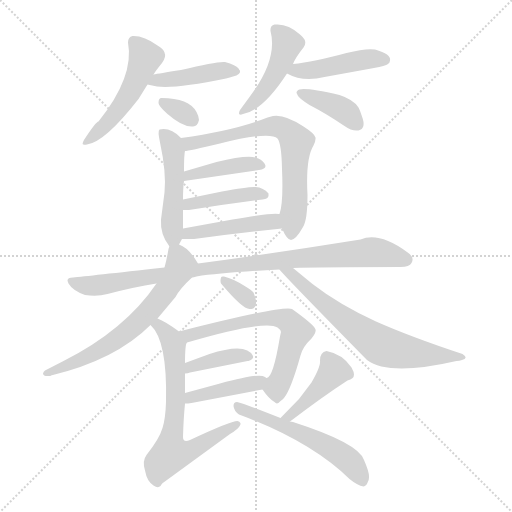
t = 0.00 s
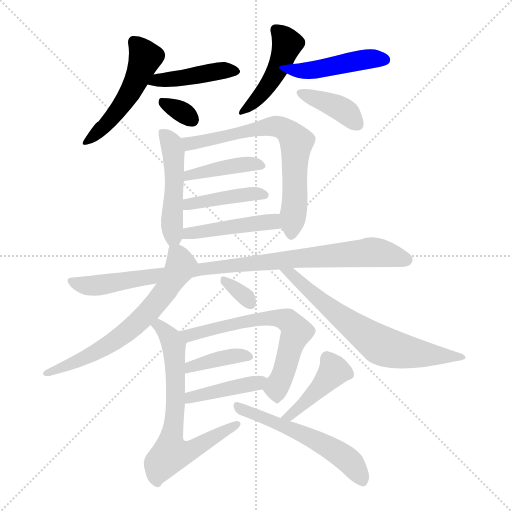
t = 2.78 s
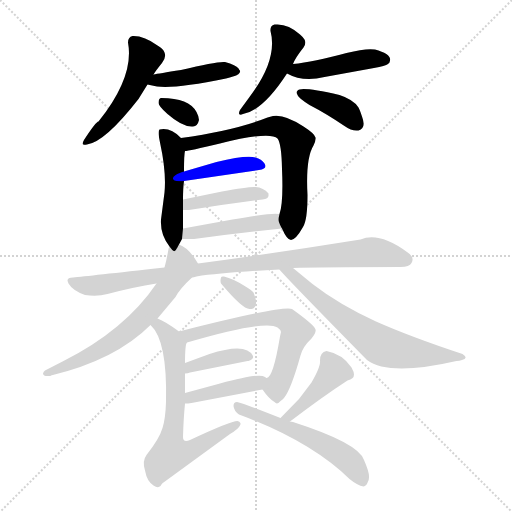
t = 5.57 s
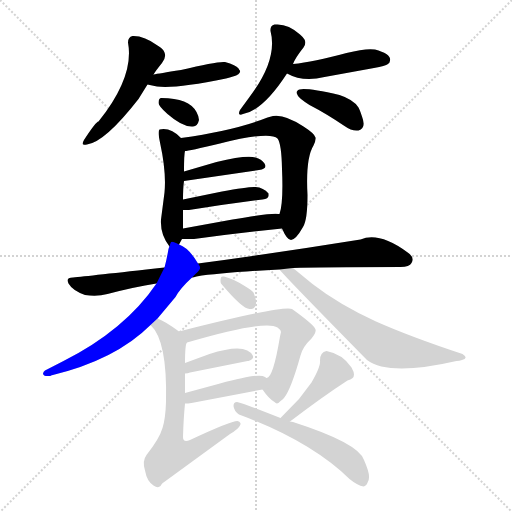
t = 8.35 s
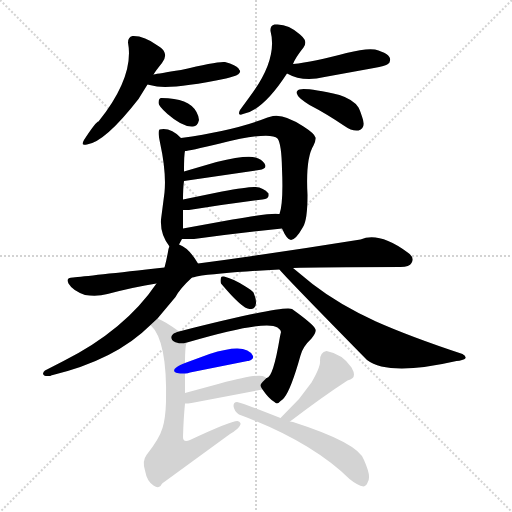
t = 11.13 s
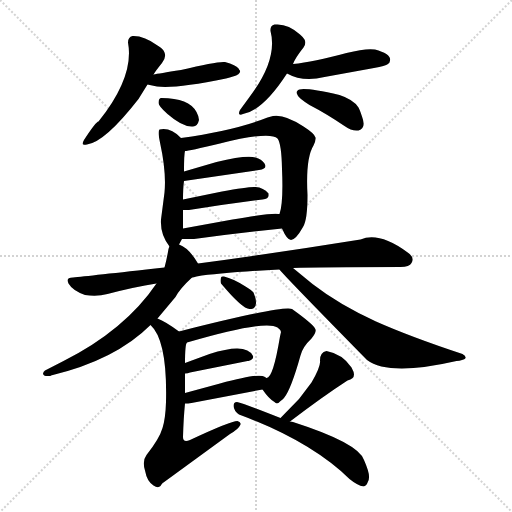
t = 13.92 s

The animated SVG that drew these frames (rendered in a browser with its animation timeline set to each time). Animation: 21 CSS @keyframes rules; one cycle of 13.92 s.

<svg version="1.1" viewBox="0 0 1024 1024" xmlns="http://www.w3.org/2000/svg">
  <g stroke="lightgray" stroke-dasharray="1,1" stroke-width="1" transform="scale(4, 4)">
    <line x1="0" y1="0" x2="256" y2="256"></line>
    <line x1="256" y1="0" x2="0" y2="256"></line>
    <line x1="128" y1="0" x2="128" y2="256"></line>
    <line x1="0" y1="128" x2="256" y2="128"></line>
  </g>
<g transform="scale(1, -1) translate(0, -900)">
   <style type="text/css">
    @keyframes keyframes0 {
      from {
       stroke: blue;
       stroke-dashoffset: 504;
       stroke-width: 128;
       }
       62% {
       animation-timing-function: step-end;
       stroke: blue;
       stroke-dashoffset: 0;
       stroke-width: 128;
       }
       to {
       stroke: black;
       stroke-width: 1024;
       }
       }
       #make-me-a-hanzi-animation-0 {
         animation: keyframes0 0.660156s both;
         animation-delay: 0.000000s;
         animation-timing-function: linear;
       }
    @keyframes keyframes1 {
      from {
       stroke: blue;
       stroke-dashoffset: 431;
       stroke-width: 128;
       }
       58% {
       animation-timing-function: step-end;
       stroke: blue;
       stroke-dashoffset: 0;
       stroke-width: 128;
       }
       to {
       stroke: black;
       stroke-width: 1024;
       }
       }
       #make-me-a-hanzi-animation-1 {
         animation: keyframes1 0.600749s both;
         animation-delay: 0.660156s;
         animation-timing-function: linear;
       }
    @keyframes keyframes2 {
      from {
       stroke: blue;
       stroke-dashoffset: 322;
       stroke-width: 128;
       }
       51% {
       animation-timing-function: step-end;
       stroke: blue;
       stroke-dashoffset: 0;
       stroke-width: 128;
       }
       to {
       stroke: black;
       stroke-width: 1024;
       }
       }
       #make-me-a-hanzi-animation-2 {
         animation: keyframes2 0.512044s both;
         animation-delay: 1.260905s;
         animation-timing-function: linear;
       }
    @keyframes keyframes3 {
      from {
       stroke: blue;
       stroke-dashoffset: 462;
       stroke-width: 128;
       }
       60% {
       animation-timing-function: step-end;
       stroke: blue;
       stroke-dashoffset: 0;
       stroke-width: 128;
       }
       to {
       stroke: black;
       stroke-width: 1024;
       }
       }
       #make-me-a-hanzi-animation-3 {
         animation: keyframes3 0.625977s both;
         animation-delay: 1.772949s;
         animation-timing-function: linear;
       }
    @keyframes keyframes4 {
      from {
       stroke: blue;
       stroke-dashoffset: 444;
       stroke-width: 128;
       }
       59% {
       animation-timing-function: step-end;
       stroke: blue;
       stroke-dashoffset: 0;
       stroke-width: 128;
       }
       to {
       stroke: black;
       stroke-width: 1024;
       }
       }
       #make-me-a-hanzi-animation-4 {
         animation: keyframes4 0.611328s both;
         animation-delay: 2.398926s;
         animation-timing-function: linear;
       }
    @keyframes keyframes5 {
      from {
       stroke: blue;
       stroke-dashoffset: 393;
       stroke-width: 128;
       }
       56% {
       animation-timing-function: step-end;
       stroke: blue;
       stroke-dashoffset: 0;
       stroke-width: 128;
       }
       to {
       stroke: black;
       stroke-width: 1024;
       }
       }
       #make-me-a-hanzi-animation-5 {
         animation: keyframes5 0.569824s both;
         animation-delay: 3.010254s;
         animation-timing-function: linear;
       }
    @keyframes keyframes6 {
      from {
       stroke: blue;
       stroke-dashoffset: 480;
       stroke-width: 128;
       }
       61% {
       animation-timing-function: step-end;
       stroke: blue;
       stroke-dashoffset: 0;
       stroke-width: 128;
       }
       to {
       stroke: black;
       stroke-width: 1024;
       }
       }
       #make-me-a-hanzi-animation-6 {
         animation: keyframes6 0.640625s both;
         animation-delay: 3.580078s;
         animation-timing-function: linear;
       }
    @keyframes keyframes7 {
      from {
       stroke: blue;
       stroke-dashoffset: 683;
       stroke-width: 128;
       }
       69% {
       animation-timing-function: step-end;
       stroke: blue;
       stroke-dashoffset: 0;
       stroke-width: 128;
       }
       to {
       stroke: black;
       stroke-width: 1024;
       }
       }
       #make-me-a-hanzi-animation-7 {
         animation: keyframes7 0.805827s both;
         animation-delay: 4.220703s;
         animation-timing-function: linear;
       }
    @keyframes keyframes8 {
      from {
       stroke: blue;
       stroke-dashoffset: 410;
       stroke-width: 128;
       }
       57% {
       animation-timing-function: step-end;
       stroke: blue;
       stroke-dashoffset: 0;
       stroke-width: 128;
       }
       to {
       stroke: black;
       stroke-width: 1024;
       }
       }
       #make-me-a-hanzi-animation-8 {
         animation: keyframes8 0.583659s both;
         animation-delay: 5.026530s;
         animation-timing-function: linear;
       }
    @keyframes keyframes9 {
      from {
       stroke: blue;
       stroke-dashoffset: 416;
       stroke-width: 128;
       }
       58% {
       animation-timing-function: step-end;
       stroke: blue;
       stroke-dashoffset: 0;
       stroke-width: 128;
       }
       to {
       stroke: black;
       stroke-width: 1024;
       }
       }
       #make-me-a-hanzi-animation-9 {
         animation: keyframes9 0.588542s both;
         animation-delay: 5.610189s;
         animation-timing-function: linear;
       }
    @keyframes keyframes10 {
      from {
       stroke: blue;
       stroke-dashoffset: 450;
       stroke-width: 128;
       }
       59% {
       animation-timing-function: step-end;
       stroke: blue;
       stroke-dashoffset: 0;
       stroke-width: 128;
       }
       to {
       stroke: black;
       stroke-width: 1024;
       }
       }
       #make-me-a-hanzi-animation-10 {
         animation: keyframes10 0.616211s both;
         animation-delay: 6.198730s;
         animation-timing-function: linear;
       }
    @keyframes keyframes11 {
      from {
       stroke: blue;
       stroke-dashoffset: 931;
       stroke-width: 128;
       }
       75% {
       animation-timing-function: step-end;
       stroke: blue;
       stroke-dashoffset: 0;
       stroke-width: 128;
       }
       to {
       stroke: black;
       stroke-width: 1024;
       }
       }
       #make-me-a-hanzi-animation-11 {
         animation: keyframes11 1.007650s both;
         animation-delay: 6.814941s;
         animation-timing-function: linear;
       }
    @keyframes keyframes12 {
      from {
       stroke: blue;
       stroke-dashoffset: 647;
       stroke-width: 128;
       }
       68% {
       animation-timing-function: step-end;
       stroke: blue;
       stroke-dashoffset: 0;
       stroke-width: 128;
       }
       to {
       stroke: black;
       stroke-width: 1024;
       }
       }
       #make-me-a-hanzi-animation-12 {
         animation: keyframes12 0.776530s both;
         animation-delay: 7.822591s;
         animation-timing-function: linear;
       }
    @keyframes keyframes13 {
      from {
       stroke: blue;
       stroke-dashoffset: 661;
       stroke-width: 128;
       }
       68% {
       animation-timing-function: step-end;
       stroke: blue;
       stroke-dashoffset: 0;
       stroke-width: 128;
       }
       to {
       stroke: black;
       stroke-width: 1024;
       }
       }
       #make-me-a-hanzi-animation-13 {
         animation: keyframes13 0.787923s both;
         animation-delay: 8.599121s;
         animation-timing-function: linear;
       }
    @keyframes keyframes14 {
      from {
       stroke: blue;
       stroke-dashoffset: 327;
       stroke-width: 128;
       }
       52% {
       animation-timing-function: step-end;
       stroke: blue;
       stroke-dashoffset: 0;
       stroke-width: 128;
       }
       to {
       stroke: black;
       stroke-width: 1024;
       }
       }
       #make-me-a-hanzi-animation-14 {
         animation: keyframes14 0.516113s both;
         animation-delay: 9.387044s;
         animation-timing-function: linear;
       }
    @keyframes keyframes15 {
      from {
       stroke: blue;
       stroke-dashoffset: 635;
       stroke-width: 128;
       }
       67% {
       animation-timing-function: step-end;
       stroke: blue;
       stroke-dashoffset: 0;
       stroke-width: 128;
       }
       to {
       stroke: black;
       stroke-width: 1024;
       }
       }
       #make-me-a-hanzi-animation-15 {
         animation: keyframes15 0.766764s both;
         animation-delay: 9.903158s;
         animation-timing-function: linear;
       }
    @keyframes keyframes16 {
      from {
       stroke: blue;
       stroke-dashoffset: 386;
       stroke-width: 128;
       }
       56% {
       animation-timing-function: step-end;
       stroke: blue;
       stroke-dashoffset: 0;
       stroke-width: 128;
       }
       to {
       stroke: black;
       stroke-width: 1024;
       }
       }
       #make-me-a-hanzi-animation-16 {
         animation: keyframes16 0.564128s both;
         animation-delay: 10.669922s;
         animation-timing-function: linear;
       }
    @keyframes keyframes17 {
      from {
       stroke: blue;
       stroke-dashoffset: 415;
       stroke-width: 128;
       }
       57% {
       animation-timing-function: step-end;
       stroke: blue;
       stroke-dashoffset: 0;
       stroke-width: 128;
       }
       to {
       stroke: black;
       stroke-width: 1024;
       }
       }
       #make-me-a-hanzi-animation-17 {
         animation: keyframes17 0.587728s both;
         animation-delay: 11.234049s;
         animation-timing-function: linear;
       }
    @keyframes keyframes18 {
      from {
       stroke: blue;
       stroke-dashoffset: 673;
       stroke-width: 128;
       }
       69% {
       animation-timing-function: step-end;
       stroke: blue;
       stroke-dashoffset: 0;
       stroke-width: 128;
       }
       to {
       stroke: black;
       stroke-width: 1024;
       }
       }
       #make-me-a-hanzi-animation-18 {
         animation: keyframes18 0.797689s both;
         animation-delay: 11.821777s;
         animation-timing-function: linear;
       }
    @keyframes keyframes19 {
      from {
       stroke: blue;
       stroke-dashoffset: 424;
       stroke-width: 128;
       }
       58% {
       animation-timing-function: step-end;
       stroke: blue;
       stroke-dashoffset: 0;
       stroke-width: 128;
       }
       to {
       stroke: black;
       stroke-width: 1024;
       }
       }
       #make-me-a-hanzi-animation-19 {
         animation: keyframes19 0.595052s both;
         animation-delay: 12.619466s;
         animation-timing-function: linear;
       }
    @keyframes keyframes20 {
      from {
       stroke: blue;
       stroke-dashoffset: 553;
       stroke-width: 128;
       }
       64% {
       animation-timing-function: step-end;
       stroke: blue;
       stroke-dashoffset: 0;
       stroke-width: 128;
       }
       to {
       stroke: black;
       stroke-width: 1024;
       }
       }
       #make-me-a-hanzi-animation-20 {
         animation: keyframes20 0.700033s both;
         animation-delay: 13.214518s;
         animation-timing-function: linear;
       }
</style>
<path d="M 307.0 751.0 Q 311.0 758.0 324.0 774.0 Q 333.0 786.0 329.0 795.0 Q 327.0 802.0 315.0 809.0 Q 288.0 829.0 265.0 828.0 Q 256.0 826.0 256.0 815.0 Q 269.0 747.0 197.0 657.0 Q 192.0 657.0 168.0 620.0 Q 163.0 611.0 167.0 611.0 Q 168.0 610.0 174.0 611.0 Q 210.0 616.0 277.0 702.0 L 295.0 731.0 L 307.0 751.0 Z" fill="lightgray"></path> 
<path d="M 295.0 731.0 Q 304.0 729.0 314.0 727.0 Q 350.0 722.0 452.0 743.0 Q 460.0 745.0 466.0 747.0 Q 482.0 751.0 480.0 759.0 Q 478.0 760.0 478.0 762.0 Q 472.0 770.0 450.0 776.0 Q 436.0 778.0 362.0 760.0 Q 317.0 753.0 307.0 751.0 C 277.0 746.0 266.0 737.0 295.0 731.0 Z" fill="lightgray"></path> 
<path d="M 386.0 647.0 Q 395.0 647.0 398.0 660.0 Q 397.0 669.0 393.0 676.0 Q 378.0 704.0 323.0 704.0 Q 317.0 704.0 317.0 694.0 Q 317.0 688.0 335.0 672.0 Q 366.0 645.0 386.0 647.0 Z" fill="lightgray"></path> 
<path d="M 586.0 772.0 Q 591.0 785.0 607.0 805.0 Q 613.0 813.0 609.0 821.0 Q 607.0 825.0 600.0 831.0 Q 576.0 853.0 551.0 851.0 L 549.0 851.0 Q 540.0 849.0 541.0 838.0 Q 556.0 781.0 499.0 706.0 L 480.0 680.0 Q 476.0 672.0 480.0 671.0 Q 481.0 670.0 486.0 672.0 Q 526.0 679.0 574.0 753.0 L 586.0 772.0 Z" fill="lightgray"></path> 
<path d="M 574.0 753.0 Q 606.0 735.0 649.0 746.0 L 748.0 764.0 Q 771.0 768.0 776.0 772.0 Q 780.0 775.0 780.0 779.0 Q 783.0 792.0 750.0 801.0 Q 732.0 804.0 693.0 794.0 Q 627.0 776.0 586.0 772.0 C 556.0 769.0 547.0 767.0 574.0 753.0 Z" fill="lightgray"></path> 
<path d="M 715.0 639.0 L 717.0 639.0 Q 733.0 643.0 724.0 667.0 Q 719.0 682.0 717.0 685.0 Q 707.0 701.0 679.0 710.0 Q 613.0 725.0 599.0 721.0 Q 593.0 719.0 593.0 714.0 Q 594.0 713.0 595.0 710.0 Q 597.0 704.0 619.0 690.0 Q 652.0 673.0 689.0 648.0 Q 703.0 638.0 715.0 639.0 Z" fill="lightgray"></path> 
<path d="M 358.0 411.0 L 364.0 422.0 L 366.0 443.0 Q 366.0 453.0 366.0 480.0 L 366.0 501.0 Q 366.0 524.0 368.0 538.0 L 368.0 557.0 Q 368.0 592.0 370.0 598.0 C 372.0 614.0 372.0 614.0 362.0 624.0 Q 341.0 646.0 319.0 641.0 Q 315.0 638.0 320.0 615.0 Q 333.0 555.0 329.0 515.0 L 322.0 461.0 Q 320.0 431.0 339.0 407.0 C 349.0 394.0 349.0 394.0 358.0 411.0 Z" fill="lightgray"></path> 
<path d="M 564.0 443.0 Q 574.0 420.0 582.0 420.0 Q 592.0 421.0 606.0 446.0 Q 615.0 460.0 615.0 510.0 Q 611.0 583.0 627.0 609.0 Q 632.0 619.0 631.0 625.0 Q 629.0 633.0 607.0 647.0 Q 569.0 672.0 546.0 668.0 L 535.0 665.0 Q 470.0 639.0 362.0 624.0 C 332.0 620.0 340.0 593.0 370.0 598.0 Q 377.0 598.0 440.0 613.0 Q 540.0 638.0 555.0 623.0 Q 563.0 613.0 564.0 562.0 Q 567.0 495.0 559.0 472.0 C 556.0 459.0 556.0 459.0 564.0 443.0 Z" fill="lightgray"></path> 
<path d="M 368.0 538.0 L 518.0 560.0 Q 531.0 562.0 531.0 568.0 Q 531.0 570.0 529.0 573.0 Q 523.0 582.0 511.0 585.0 Q 491.0 590.0 433.0 576.0 L 368.0 557.0 C 339.0 549.0 338.0 534.0 368.0 538.0 Z" fill="lightgray"></path> 
<path d="M 366.0 480.0 L 378.0 480.0 Q 454.0 492.0 525.0 501.0 Q 538.0 502.0 537.0 510.0 L 537.0 513.0 Q 527.0 525.0 511.0 526.0 Q 497.0 527.0 444.0 517.0 L 366.0 501.0 C 337.0 495.0 336.0 480.0 366.0 480.0 Z" fill="lightgray"></path> 
<path d="M 364.0 422.0 L 388.0 422.0 Q 480.0 435.0 564.0 443.0 C 594.0 446.0 589.0 470.0 559.0 472.0 L 557.0 472.0 Q 546.0 475.0 465.0 461.0 L 366.0 443.0 C 336.0 438.0 334.0 422.0 364.0 422.0 Z" fill="lightgray"></path> 
<path d="M 384.0 345.0 Q 387.0 345.0 393.0 347.0 Q 444.0 355.0 559.0 361.0 L 586.0 364.0 Q 635.0 366.0 801.0 366.0 Q 819.0 366.0 823.0 374.0 Q 830.0 386.0 814.0 396.0 Q 758.0 437.0 721.0 421.0 Q 566.0 396.0 396.0 373.0 L 329.0 365.0 Q 176.0 348.0 146.0 345.0 Q 135.0 345.0 135.0 339.0 Q 135.0 338.0 137.0 333.0 Q 145.0 319.0 170.0 310.0 Q 194.0 306.0 215.0 312.0 Q 268.0 326.0 313.0 333.0 L 384.0 345.0 Z" fill="lightgray"></path> 
<path d="M 315.0 263.0 L 351.0 306.0 Q 360.0 323.0 384.0 345.0 C 403.0 363.0 403.0 363.0 396.0 373.0 Q 378.0 404.0 358.0 411.0 C 342.0 419.0 342.0 419.0 339.0 407.0 Q 338.0 406.0 337.0 402.0 Q 333.0 379.0 329.0 365.0 L 313.0 333.0 Q 250.0 240.0 127.0 178.0 L 90.0 159.0 Q 87.0 157.0 86.0 153.0 Q 86.0 147.0 99.0 148.0 Q 101.0 148.0 102.0 149.0 Q 231.0 180.0 301.0 250.0 L 315.0 263.0 Z" fill="lightgray"></path> 
<path d="M 559.0 361.0 Q 566.0 351.0 734.0 180.0 Q 778.0 147.0 913.0 178.0 Q 919.0 178.0 924.0 180.0 Q 938.0 184.0 925.0 192.0 Q 822.0 226.0 752.0 257.0 Q 678.0 291.0 625.0 332.0 L 586.0 364.0 C 563.0 383.0 539.0 383.0 559.0 361.0 Z" fill="lightgray"></path> 
<path d="M 499.0 282.0 L 503.0 282.0 Q 519.0 286.0 507.0 315.0 Q 503.0 320.0 491.0 327.0 Q 466.0 343.0 448.0 347.0 Q 443.0 348.0 442.0 345.0 Q 440.0 338.0 442.0 333.0 Q 485.0 282.0 499.0 282.0 Z" fill="lightgray"></path> 
<path d="M 374.0 215.0 Q 531.0 261.0 555.0 245.0 Q 561.0 241.0 562.0 236.0 L 560.0 227.0 Q 546.0 143.0 533.0 144.0 C 519.0 130.0 519.0 130.0 525.0 121.0 Q 538.0 102.0 549.0 96.0 Q 554.0 90.0 560.0 97.0 Q 566.0 102.0 568.0 104.0 Q 582.0 121.0 601.0 189.0 Q 605.0 206.0 623.0 223.0 Q 633.0 235.0 631.0 241.0 Q 629.0 250.0 584.0 282.0 Q 567.0 290.0 358.0 237.0 C 329.0 230.0 345.0 207.0 374.0 215.0 Z" fill="lightgray"></path> 
<path d="M 370.0 153.0 Q 376.0 153.0 380.0 155.0 L 495.0 178.0 L 497.0 178.0 Q 508.0 182.0 506.0 188.0 Q 493.0 216.0 419.0 192.0 L 370.0 174.0 C 342.0 164.0 340.0 151.0 370.0 153.0 Z" fill="lightgray"></path> 
<path d="M 533.0 144.0 Q 529.0 147.0 525.0 148.0 Q 510.0 152.0 440.0 133.0 L 370.0 114.0 C 341.0 106.0 340.0 92.0 370.0 93.0 Q 376.0 93.0 383.0 94.0 L 525.0 121.0 C 554.0 127.0 559.0 129.0 533.0 144.0 Z" fill="lightgray"></path> 
<path d="M 370.0 174.0 Q 370.0 212.0 374.0 215.0 C 376.0 224.0 376.0 224.0 358.0 237.0 Q 331.0 257.0 315.0 263.0 C 288.0 276.0 282.0 273.0 301.0 250.0 Q 335.0 219.0 332.0 96.0 Q 331.0 63.0 325.0 44.0 Q 319.0 23.0 293.0 -10.0 Q 284.0 -22.0 290.0 -41.0 Q 294.0 -63.0 307.0 -71.0 Q 316.0 -77.0 321.0 -72.0 Q 325.0 -65.0 327.0 -65.0 L 460.0 32.0 Q 477.0 42.0 480.0 49.0 Q 484.0 55.0 475.0 58.0 Q 461.0 58.0 380.0 20.0 Q 366.0 14.0 366.0 26.0 Q 367.0 63.0 370.0 93.0 L 370.0 114.0 L 370.0 153.0 L 370.0 174.0 Z" fill="lightgray"></path> 
<path d="M 653.0 198.0 Q 640.0 196.0 640.0 179.0 Q 642.0 168.0 623.0 135.0 L 598.0 102.0 L 561.0 64.0 C 540.0 43.0 556.0 39.0 580.0 57.0 Q 647.0 108.0 695.0 139.0 Q 708.0 142.0 708.0 151.0 Q 708.0 156.0 703.0 165.0 Q 685.0 192.0 653.0 198.0 Z" fill="lightgray"></path> 
<path d="M 561.0 64.0 Q 488.0 93.0 474.0 96.0 Q 467.0 96.0 467.0 88.0 Q 468.0 78.0 478.0 71.0 Q 621.0 18.0 699.0 -58.0 Q 715.0 -71.0 727.0 -73.0 Q 733.0 -72.0 736.0 -63.0 Q 738.0 -59.0 738.0 -55.0 Q 739.0 -45.0 728.0 -20.0 Q 717.0 14.0 586.0 56.0 L 580.0 57.0 L 561.0 64.0 Z" fill="lightgray"></path> 
      <clipPath id="make-me-a-hanzi-clip-0">
      <path d="M 307.0 751.0 Q 311.0 758.0 324.0 774.0 Q 333.0 786.0 329.0 795.0 Q 327.0 802.0 315.0 809.0 Q 288.0 829.0 265.0 828.0 Q 256.0 826.0 256.0 815.0 Q 269.0 747.0 197.0 657.0 Q 192.0 657.0 168.0 620.0 Q 163.0 611.0 167.0 611.0 Q 168.0 610.0 174.0 611.0 Q 210.0 616.0 277.0 702.0 L 295.0 731.0 L 307.0 751.0 Z" fill="lightgray"></path>
      </clipPath>
      <path clip-path="url(#make-me-a-hanzi-clip-0)" d="M 270.0 815.0 L 291.0 785.0 L 267.0 728.0 L 219.0 658.0 L 171.0 615.0 " fill="none" id="make-me-a-hanzi-animation-0" stroke-dasharray="376 752" stroke-linecap="round"></path>

      <clipPath id="make-me-a-hanzi-clip-1">
      <path d="M 295.0 731.0 Q 304.0 729.0 314.0 727.0 Q 350.0 722.0 452.0 743.0 Q 460.0 745.0 466.0 747.0 Q 482.0 751.0 480.0 759.0 Q 478.0 760.0 478.0 762.0 Q 472.0 770.0 450.0 776.0 Q 436.0 778.0 362.0 760.0 Q 317.0 753.0 307.0 751.0 C 277.0 746.0 266.0 737.0 295.0 731.0 Z" fill="lightgray"></path>
      </clipPath>
      <path clip-path="url(#make-me-a-hanzi-clip-1)" d="M 301.0 734.0 L 430.0 757.0 L 474.0 757.0 " fill="none" id="make-me-a-hanzi-animation-1" stroke-dasharray="303 606" stroke-linecap="round"></path>

      <clipPath id="make-me-a-hanzi-clip-2">
      <path d="M 386.0 647.0 Q 395.0 647.0 398.0 660.0 Q 397.0 669.0 393.0 676.0 Q 378.0 704.0 323.0 704.0 Q 317.0 704.0 317.0 694.0 Q 317.0 688.0 335.0 672.0 Q 366.0 645.0 386.0 647.0 Z" fill="lightgray"></path>
      </clipPath>
      <path clip-path="url(#make-me-a-hanzi-clip-2)" d="M 328.0 694.0 L 385.0 660.0 " fill="none" id="make-me-a-hanzi-animation-2" stroke-dasharray="194 388" stroke-linecap="round"></path>

      <clipPath id="make-me-a-hanzi-clip-3">
      <path d="M 586.0 772.0 Q 591.0 785.0 607.0 805.0 Q 613.0 813.0 609.0 821.0 Q 607.0 825.0 600.0 831.0 Q 576.0 853.0 551.0 851.0 L 549.0 851.0 Q 540.0 849.0 541.0 838.0 Q 556.0 781.0 499.0 706.0 L 480.0 680.0 Q 476.0 672.0 480.0 671.0 Q 481.0 670.0 486.0 672.0 Q 526.0 679.0 574.0 753.0 L 586.0 772.0 Z" fill="lightgray"></path>
      </clipPath>
      <path clip-path="url(#make-me-a-hanzi-clip-3)" d="M 550.0 841.0 L 575.0 813.0 L 563.0 780.0 L 523.0 712.0 L 482.0 676.0 " fill="none" id="make-me-a-hanzi-animation-3" stroke-dasharray="334 668" stroke-linecap="round"></path>

      <clipPath id="make-me-a-hanzi-clip-4">
      <path d="M 574.0 753.0 Q 606.0 735.0 649.0 746.0 L 748.0 764.0 Q 771.0 768.0 776.0 772.0 Q 780.0 775.0 780.0 779.0 Q 783.0 792.0 750.0 801.0 Q 732.0 804.0 693.0 794.0 Q 627.0 776.0 586.0 772.0 C 556.0 769.0 547.0 767.0 574.0 753.0 Z" fill="lightgray"></path>
      </clipPath>
      <path clip-path="url(#make-me-a-hanzi-clip-4)" d="M 583.0 754.0 L 706.0 778.0 L 769.0 781.0 " fill="none" id="make-me-a-hanzi-animation-4" stroke-dasharray="316 632" stroke-linecap="round"></path>

      <clipPath id="make-me-a-hanzi-clip-5">
      <path d="M 715.0 639.0 L 717.0 639.0 Q 733.0 643.0 724.0 667.0 Q 719.0 682.0 717.0 685.0 Q 707.0 701.0 679.0 710.0 Q 613.0 725.0 599.0 721.0 Q 593.0 719.0 593.0 714.0 Q 594.0 713.0 595.0 710.0 Q 597.0 704.0 619.0 690.0 Q 652.0 673.0 689.0 648.0 Q 703.0 638.0 715.0 639.0 Z" fill="lightgray"></path>
      </clipPath>
      <path clip-path="url(#make-me-a-hanzi-clip-5)" d="M 599.0 715.0 L 689.0 679.0 L 716.0 650.0 " fill="none" id="make-me-a-hanzi-animation-5" stroke-dasharray="265 530" stroke-linecap="round"></path>

      <clipPath id="make-me-a-hanzi-clip-6">
      <path d="M 358.0 411.0 L 364.0 422.0 L 366.0 443.0 Q 366.0 453.0 366.0 480.0 L 366.0 501.0 Q 366.0 524.0 368.0 538.0 L 368.0 557.0 Q 368.0 592.0 370.0 598.0 C 372.0 614.0 372.0 614.0 362.0 624.0 Q 341.0 646.0 319.0 641.0 Q 315.0 638.0 320.0 615.0 Q 333.0 555.0 329.0 515.0 L 322.0 461.0 Q 320.0 431.0 339.0 407.0 C 349.0 394.0 349.0 394.0 358.0 411.0 Z" fill="lightgray"></path>
      </clipPath>
      <path clip-path="url(#make-me-a-hanzi-clip-6)" d="M 326.0 635.0 L 343.0 611.0 L 348.0 585.0 L 347.0 427.0 L 342.0 418.0 " fill="none" id="make-me-a-hanzi-animation-6" stroke-dasharray="352 704" stroke-linecap="round"></path>

      <clipPath id="make-me-a-hanzi-clip-7">
      <path d="M 564.0 443.0 Q 574.0 420.0 582.0 420.0 Q 592.0 421.0 606.0 446.0 Q 615.0 460.0 615.0 510.0 Q 611.0 583.0 627.0 609.0 Q 632.0 619.0 631.0 625.0 Q 629.0 633.0 607.0 647.0 Q 569.0 672.0 546.0 668.0 L 535.0 665.0 Q 470.0 639.0 362.0 624.0 C 332.0 620.0 340.0 593.0 370.0 598.0 Q 377.0 598.0 440.0 613.0 Q 540.0 638.0 555.0 623.0 Q 563.0 613.0 564.0 562.0 Q 567.0 495.0 559.0 472.0 C 556.0 459.0 556.0 459.0 564.0 443.0 Z" fill="lightgray"></path>
      </clipPath>
      <path clip-path="url(#make-me-a-hanzi-clip-7)" d="M 372.0 606.0 L 390.0 616.0 L 450.0 624.0 L 546.0 648.0 L 575.0 638.0 L 593.0 616.0 L 582.0 429.0 " fill="none" id="make-me-a-hanzi-animation-7" stroke-dasharray="555 1110" stroke-linecap="round"></path>

      <clipPath id="make-me-a-hanzi-clip-8">
      <path d="M 368.0 538.0 L 518.0 560.0 Q 531.0 562.0 531.0 568.0 Q 531.0 570.0 529.0 573.0 Q 523.0 582.0 511.0 585.0 Q 491.0 590.0 433.0 576.0 L 368.0 557.0 C 339.0 549.0 338.0 534.0 368.0 538.0 Z" fill="lightgray"></path>
      </clipPath>
      <path clip-path="url(#make-me-a-hanzi-clip-8)" d="M 375.0 543.0 L 379.0 550.0 L 447.0 566.0 L 504.0 572.0 L 522.0 567.0 " fill="none" id="make-me-a-hanzi-animation-8" stroke-dasharray="282 564" stroke-linecap="round"></path>

      <clipPath id="make-me-a-hanzi-clip-9">
      <path d="M 366.0 480.0 L 378.0 480.0 Q 454.0 492.0 525.0 501.0 Q 538.0 502.0 537.0 510.0 L 537.0 513.0 Q 527.0 525.0 511.0 526.0 Q 497.0 527.0 444.0 517.0 L 366.0 501.0 C 337.0 495.0 336.0 480.0 366.0 480.0 Z" fill="lightgray"></path>
      </clipPath>
      <path clip-path="url(#make-me-a-hanzi-clip-9)" d="M 372.0 485.0 L 378.0 492.0 L 456.0 507.0 L 527.0 512.0 " fill="none" id="make-me-a-hanzi-animation-9" stroke-dasharray="288 576" stroke-linecap="round"></path>

      <clipPath id="make-me-a-hanzi-clip-10">
      <path d="M 364.0 422.0 L 388.0 422.0 Q 480.0 435.0 564.0 443.0 C 594.0 446.0 589.0 470.0 559.0 472.0 L 557.0 472.0 Q 546.0 475.0 465.0 461.0 L 366.0 443.0 C 336.0 438.0 334.0 422.0 364.0 422.0 Z" fill="lightgray"></path>
      </clipPath>
      <path clip-path="url(#make-me-a-hanzi-clip-10)" d="M 370.0 427.0 L 377.0 434.0 L 541.0 456.0 L 558.0 464.0 " fill="none" id="make-me-a-hanzi-animation-10" stroke-dasharray="322 644" stroke-linecap="round"></path>

      <clipPath id="make-me-a-hanzi-clip-11">
      <path d="M 384.0 345.0 Q 387.0 345.0 393.0 347.0 Q 444.0 355.0 559.0 361.0 L 586.0 364.0 Q 635.0 366.0 801.0 366.0 Q 819.0 366.0 823.0 374.0 Q 830.0 386.0 814.0 396.0 Q 758.0 437.0 721.0 421.0 Q 566.0 396.0 396.0 373.0 L 329.0 365.0 Q 176.0 348.0 146.0 345.0 Q 135.0 345.0 135.0 339.0 Q 135.0 338.0 137.0 333.0 Q 145.0 319.0 170.0 310.0 Q 194.0 306.0 215.0 312.0 Q 268.0 326.0 313.0 333.0 L 384.0 345.0 Z" fill="lightgray"></path>
      </clipPath>
      <path clip-path="url(#make-me-a-hanzi-clip-11)" d="M 143.0 338.0 L 180.0 328.0 L 454.0 369.0 L 741.0 396.0 L 811.0 381.0 " fill="none" id="make-me-a-hanzi-animation-11" stroke-dasharray="803 1606" stroke-linecap="round"></path>

      <clipPath id="make-me-a-hanzi-clip-12">
      <path d="M 315.0 263.0 L 351.0 306.0 Q 360.0 323.0 384.0 345.0 C 403.0 363.0 403.0 363.0 396.0 373.0 Q 378.0 404.0 358.0 411.0 C 342.0 419.0 342.0 419.0 339.0 407.0 Q 338.0 406.0 337.0 402.0 Q 333.0 379.0 329.0 365.0 L 313.0 333.0 Q 250.0 240.0 127.0 178.0 L 90.0 159.0 Q 87.0 157.0 86.0 153.0 Q 86.0 147.0 99.0 148.0 Q 101.0 148.0 102.0 149.0 Q 231.0 180.0 301.0 250.0 L 315.0 263.0 Z" fill="lightgray"></path>
      </clipPath>
      <path clip-path="url(#make-me-a-hanzi-clip-12)" d="M 345.0 402.0 L 358.0 384.0 L 360.0 364.0 L 328.0 314.0 L 272.0 251.0 L 201.0 201.0 L 93.0 152.0 " fill="none" id="make-me-a-hanzi-animation-12" stroke-dasharray="519 1038" stroke-linecap="round"></path>

      <clipPath id="make-me-a-hanzi-clip-13">
      <path d="M 559.0 361.0 Q 566.0 351.0 734.0 180.0 Q 778.0 147.0 913.0 178.0 Q 919.0 178.0 924.0 180.0 Q 938.0 184.0 925.0 192.0 Q 822.0 226.0 752.0 257.0 Q 678.0 291.0 625.0 332.0 L 586.0 364.0 C 563.0 383.0 539.0 383.0 559.0 361.0 Z" fill="lightgray"></path>
      </clipPath>
      <path clip-path="url(#make-me-a-hanzi-clip-13)" d="M 566.0 361.0 L 684.0 263.0 L 763.0 209.0 L 823.0 194.0 L 917.0 187.0 " fill="none" id="make-me-a-hanzi-animation-13" stroke-dasharray="533 1066" stroke-linecap="round"></path>

      <clipPath id="make-me-a-hanzi-clip-14">
      <path d="M 499.0 282.0 L 503.0 282.0 Q 519.0 286.0 507.0 315.0 Q 503.0 320.0 491.0 327.0 Q 466.0 343.0 448.0 347.0 Q 443.0 348.0 442.0 345.0 Q 440.0 338.0 442.0 333.0 Q 485.0 282.0 499.0 282.0 Z" fill="lightgray"></path>
      </clipPath>
      <path clip-path="url(#make-me-a-hanzi-clip-14)" d="M 447.0 339.0 L 501.0 293.0 " fill="none" id="make-me-a-hanzi-animation-14" stroke-dasharray="199 398" stroke-linecap="round"></path>

      <clipPath id="make-me-a-hanzi-clip-15">
      <path d="M 374.0 215.0 Q 531.0 261.0 555.0 245.0 Q 561.0 241.0 562.0 236.0 L 560.0 227.0 Q 546.0 143.0 533.0 144.0 C 519.0 130.0 519.0 130.0 525.0 121.0 Q 538.0 102.0 549.0 96.0 Q 554.0 90.0 560.0 97.0 Q 566.0 102.0 568.0 104.0 Q 582.0 121.0 601.0 189.0 Q 605.0 206.0 623.0 223.0 Q 633.0 235.0 631.0 241.0 Q 629.0 250.0 584.0 282.0 Q 567.0 290.0 358.0 237.0 C 329.0 230.0 345.0 207.0 374.0 215.0 Z" fill="lightgray"></path>
      </clipPath>
      <path clip-path="url(#make-me-a-hanzi-clip-15)" d="M 372.0 239.0 L 384.0 228.0 L 400.0 238.0 L 408.0 235.0 L 424.0 244.0 L 431.0 241.0 L 521.0 263.0 L 560.0 263.0 L 580.0 256.0 L 593.0 237.0 L 553.0 125.0 L 553.0 110.0 " fill="none" id="make-me-a-hanzi-animation-15" stroke-dasharray="507 1014" stroke-linecap="round"></path>

      <clipPath id="make-me-a-hanzi-clip-16">
      <path d="M 370.0 153.0 Q 376.0 153.0 380.0 155.0 L 495.0 178.0 L 497.0 178.0 Q 508.0 182.0 506.0 188.0 Q 493.0 216.0 419.0 192.0 L 370.0 174.0 C 342.0 164.0 340.0 151.0 370.0 153.0 Z" fill="lightgray"></path>
      </clipPath>
      <path clip-path="url(#make-me-a-hanzi-clip-16)" d="M 374.0 158.0 L 381.0 167.0 L 434.0 183.0 L 497.0 187.0 " fill="none" id="make-me-a-hanzi-animation-16" stroke-dasharray="258 516" stroke-linecap="round"></path>

      <clipPath id="make-me-a-hanzi-clip-17">
      <path d="M 533.0 144.0 Q 529.0 147.0 525.0 148.0 Q 510.0 152.0 440.0 133.0 L 370.0 114.0 C 341.0 106.0 340.0 92.0 370.0 93.0 Q 376.0 93.0 383.0 94.0 L 525.0 121.0 C 554.0 127.0 559.0 129.0 533.0 144.0 Z" fill="lightgray"></path>
      </clipPath>
      <path clip-path="url(#make-me-a-hanzi-clip-17)" d="M 376.0 98.0 L 382.0 106.0 L 514.0 133.0 L 526.0 140.0 " fill="none" id="make-me-a-hanzi-animation-17" stroke-dasharray="287 574" stroke-linecap="round"></path>

      <clipPath id="make-me-a-hanzi-clip-18">
      <path d="M 370.0 174.0 Q 370.0 212.0 374.0 215.0 C 376.0 224.0 376.0 224.0 358.0 237.0 Q 331.0 257.0 315.0 263.0 C 288.0 276.0 282.0 273.0 301.0 250.0 Q 335.0 219.0 332.0 96.0 Q 331.0 63.0 325.0 44.0 Q 319.0 23.0 293.0 -10.0 Q 284.0 -22.0 290.0 -41.0 Q 294.0 -63.0 307.0 -71.0 Q 316.0 -77.0 321.0 -72.0 Q 325.0 -65.0 327.0 -65.0 L 460.0 32.0 Q 477.0 42.0 480.0 49.0 Q 484.0 55.0 475.0 58.0 Q 461.0 58.0 380.0 20.0 Q 366.0 14.0 366.0 26.0 Q 367.0 63.0 370.0 93.0 L 370.0 114.0 L 370.0 153.0 L 370.0 174.0 Z" fill="lightgray"></path>
      </clipPath>
      <path clip-path="url(#make-me-a-hanzi-clip-18)" d="M 308.0 250.0 L 331.0 236.0 L 348.0 205.0 L 352.0 121.0 L 343.0 -5.0 L 382.0 -1.0 L 473.0 51.0 " fill="none" id="make-me-a-hanzi-animation-18" stroke-dasharray="545 1090" stroke-linecap="round"></path>

      <clipPath id="make-me-a-hanzi-clip-19">
      <path d="M 653.0 198.0 Q 640.0 196.0 640.0 179.0 Q 642.0 168.0 623.0 135.0 L 598.0 102.0 L 561.0 64.0 C 540.0 43.0 556.0 39.0 580.0 57.0 Q 647.0 108.0 695.0 139.0 Q 708.0 142.0 708.0 151.0 Q 708.0 156.0 703.0 165.0 Q 685.0 192.0 653.0 198.0 Z" fill="lightgray"></path>
      </clipPath>
      <path clip-path="url(#make-me-a-hanzi-clip-19)" d="M 695.0 152.0 L 668.0 159.0 L 596.0 81.0 L 578.0 67.0 L 567.0 67.0 " fill="none" id="make-me-a-hanzi-animation-19" stroke-dasharray="296 592" stroke-linecap="round"></path>

      <clipPath id="make-me-a-hanzi-clip-20">
      <path d="M 561.0 64.0 Q 488.0 93.0 474.0 96.0 Q 467.0 96.0 467.0 88.0 Q 468.0 78.0 478.0 71.0 Q 621.0 18.0 699.0 -58.0 Q 715.0 -71.0 727.0 -73.0 Q 733.0 -72.0 736.0 -63.0 Q 738.0 -59.0 738.0 -55.0 Q 739.0 -45.0 728.0 -20.0 Q 717.0 14.0 586.0 56.0 L 580.0 57.0 L 561.0 64.0 Z" fill="lightgray"></path>
      </clipPath>
      <path clip-path="url(#make-me-a-hanzi-clip-20)" d="M 475.0 88.0 L 614.0 30.0 L 664.0 2.0 L 704.0 -28.0 L 724.0 -61.0 " fill="none" id="make-me-a-hanzi-animation-20" stroke-dasharray="425 850" stroke-linecap="round"></path>

</g>
</svg>
